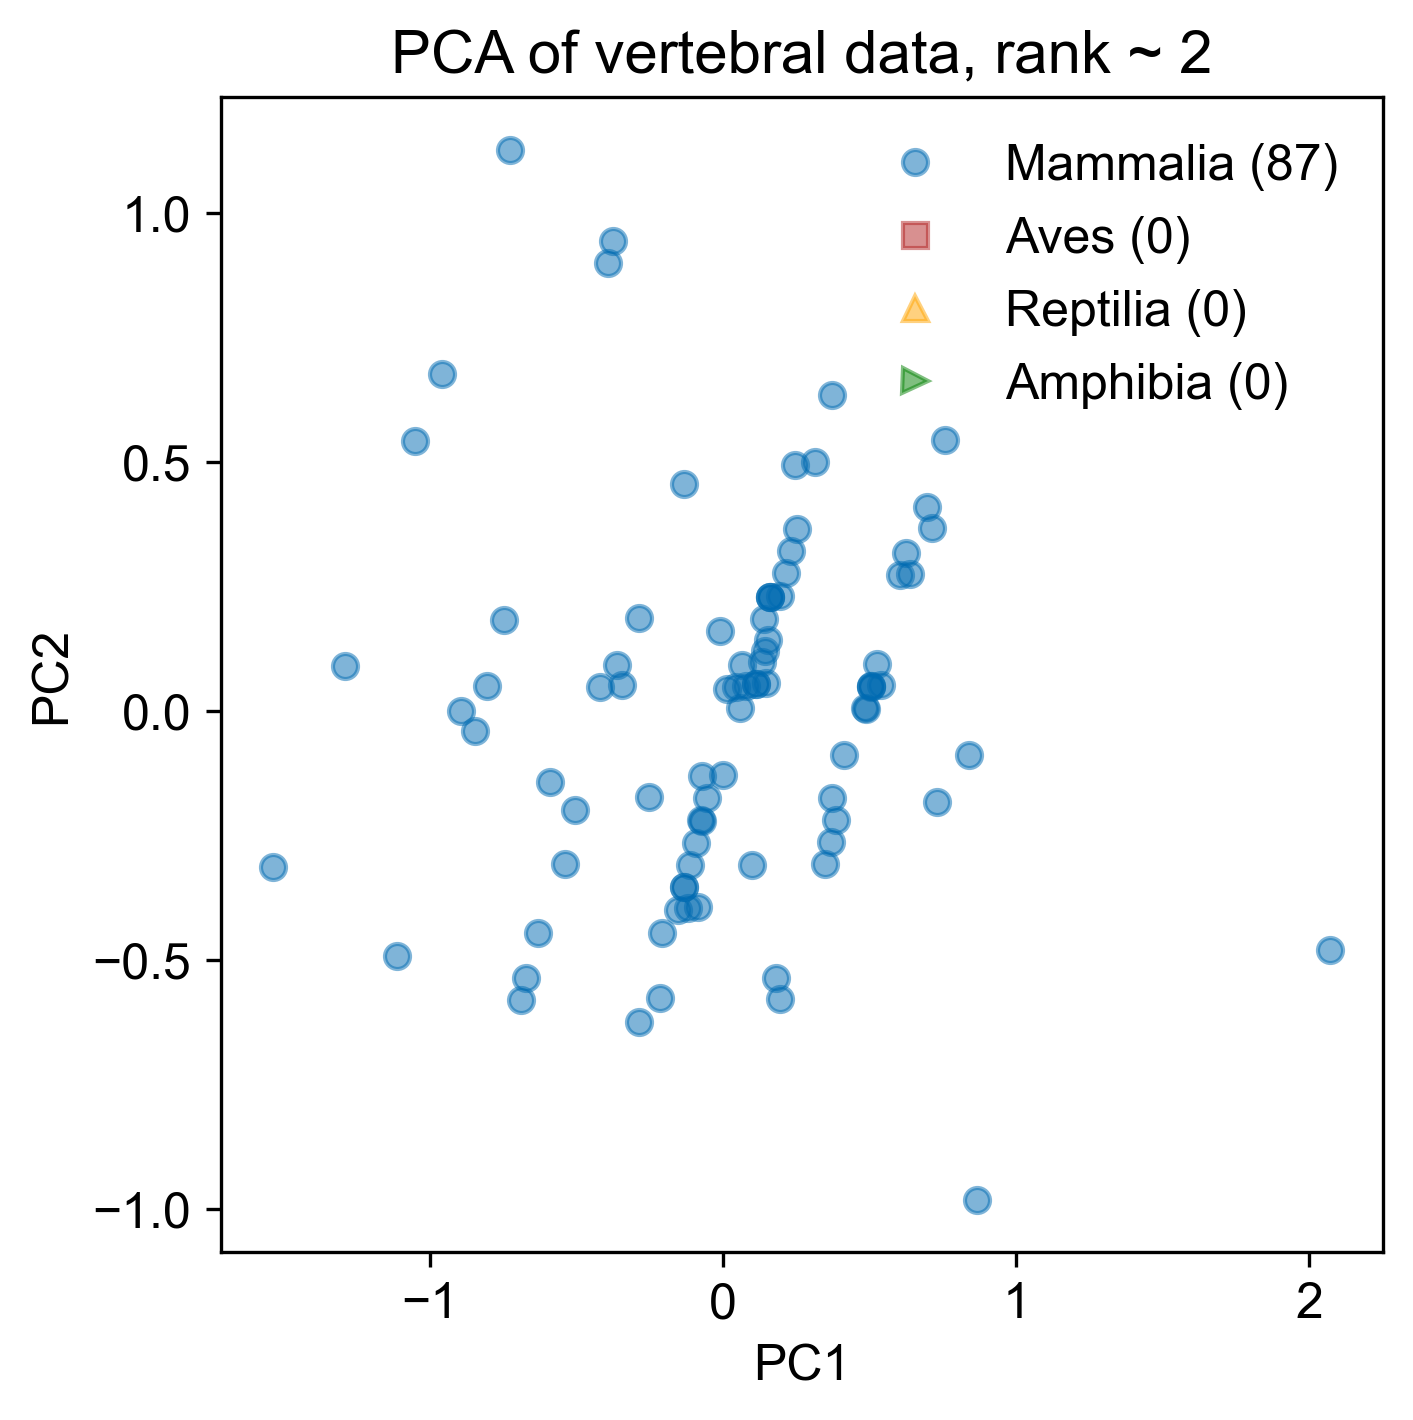

Source data for this figure (header and first rows):
2.135419002458327498e-01, 2.758382236173473334e-01, -1.582173855404565010e-01, 2.221908063108589404e-03, -9.979289894497422875e-03
1.398736603775789789e-01, 1.838530556617468115e-01, -7.138371364917087125e-03, -1.149179347475749735e-03, -1.294827973910500640e-02
1.597636050899340354e-01, 2.284945153633620718e-01, 1.159249532497218238e-02, -1.140849777490543504e-03, -1.362828381325673077e-02
1.538720661087671360e-01, 1.419138445125014414e-01, -2.144099856101243651e-01, 2.196919353152970711e-03, -7.939277672042222012e-03
1.339821213964118574e-01, 9.727238481088607003e-02, -2.331408523000136346e-01, 2.188589783167764480e-03, -7.259273597890497642e-03
2.533217896705433070e-01, 3.651211430205780206e-01, -1.207556521606779482e-01, 2.238567203079001866e-03, -1.133929804280087161e-02
1.936519555334776932e-01, 2.311967639157320731e-01, -1.769482522303457706e-01, 2.213578493123383173e-03, -9.299285820345698506e-03
2.334318449581880284e-01, 3.204796833189627048e-01, -1.394865188505672315e-01, 2.230237633093795635e-03, -1.065929396864914724e-02
-8.460040464526275006e-01, -4.000313151973100556e-02, -1.818118726430591470e-01, -1.733233529668037898e-02, -8.402578298873697449e-03
1.430124846288571838e-01, 1.201940247146469076e-01, -2.234954582905063214e-01, 3.750632741857246044e-04, 1.278698797019311995e-02
1.479805271276004586e-01, 5.533317366164081097e-02, -4.404124665452209819e-01, 5.534688483796477987e-03, -2.250271530827713251e-03
-2.705617326399512024e-04, -1.280362521966073031e-01, -1.379744775295793646e-01, -3.025177631346832874e-03, 1.219801238511658559e-02
-2.506968944348550998e-01, -1.732150411781888666e-01, -1.296849689555318319e-01, -8.816336940792479648e-03, 2.227531903098847743e-02
-2.063622664824811270e-01, -4.465318772656076129e-01, 1.077109900872690179e-01, -7.974649868496476446e-03, -1.208621868680290201e-02
7.582367758086752119e-01, 5.432612119405082485e-01, 8.922773295544857153e-02, 6.847734103377529913e-03, 3.589609734559823240e-03
6.050087570910003265e-01, 2.727102051784462411e-01, 1.653832803714308519e-01, 3.443328412852365850e-03, 3.340636186559164944e-03
3.703917412764394790e-01, -1.752048202841706148e-01, 1.671752823569813418e-01, -3.629778145562888303e-03, 4.658420614548441918e-02
6.388971075345439843e-01, 2.754124537308162979e-01, -2.315746718388710101e-02, 6.797756683466292527e-03, 7.669634179470197211e-03
5.394473839727678133e-01, 5.220515522273971865e-02, -1.168118006333334763e-01, 6.756108833540261371e-03, 1.106965455022884681e-02
5.055590335292245996e-01, 4.950290667036960635e-02, 7.172894692198449051e-02, 3.401680562926334694e-03, 6.740656557317814546e-03
5.055590335292245996e-01, 4.950290667036960635e-02, 7.172894692198449051e-02, 3.401680562926334694e-03, 6.740656557317814546e-03
4.856690888168690989e-01, 4.861446968754346010e-03, 5.299808023209522101e-02, 3.393350992941128463e-03, 7.420660631469538915e-03
-1.196102300067711788e-01, -3.958850104062993092e-01, -2.503596776689150372e-01, -3.075155051258063321e-03, 1.627803683002695956e-02
-5.399885074380477157e-01, -3.082776596159541027e-01, -1.591371544258253223e-01, -1.280646409623391324e-02, 1.332637022000429661e-02
-2.873107651585968814e-01, 1.854806456541844284e-01, -1.416383683923612691e-01, -9.360410555782724962e-03, 1.017532339724636081e-02
5.939927240442566259e-02, 5.888126908238699997e-03, -8.178187745991154223e-02, -3.000188921391214181e-03, 1.015800016266141248e-02
1.131775675603243769e-01, 5.323183516222396161e-02, -2.515917583253402534e-01, 3.625689192079117884e-04, 1.380699408142072038e-02
1.131775675603243769e-01, 5.323183516222396161e-02, -2.515917583253402534e-01, 3.625689192079117884e-04, 1.380699408142072038e-02
-7.456397137671190167e-01, 1.826032569353924773e-01, -8.843749985817538073e-02, -1.547299615277971524e-02, -3.218886227479184070e-02
3.717468488209418886e-01, 6.335708112832231231e-01, -8.090491356779680454e-03, 4.708533290155927920e-04, 4.966941117448248066e-03
-4.184157366776797282e-01, 4.855540965641114148e-02, 1.803703693068573477e-01, -2.336502098286471693e-02, 8.510239405451747174e-02
-7.170569911465718427e-02, -1.310371090895345869e-01, 2.402268602393070607e-01, -1.700479934847320615e-02, 8.508507081993250953e-02
-9.567785748385853051e-01, 6.770896338044581908e-01, -1.605808130314968774e-02, -2.904567597317331967e-02, 4.461348686136902553e-02
-8.938908026273593155e-01, -7.661689228556367581e-04, 2.140004891574661117e-01, -2.403286226792301916e-02, -1.774057835884751411e-02
2.071794795713901127e+00, -4.809927637439356252e-01, -1.789839439254882758e-01, 3.530378760432571067e-02, 5.771086851142323559e-02
-6.326320828949242303e-01, -4.455051973261231479e-01, -2.706896760473777308e-02, -1.436818978282882256e-02, -9.348879155611028446e-03
-1.128040819018718555e-01, -3.099052496083917196e-01, -2.463715739838114038e-02, -4.595232887926944954e-03, -9.797232916347042853e-03
1.242712535342627156e-02, 4.452417945216080586e-02, 3.137505236760510519e-01, -7.883024598659214843e-03, -1.956626350247192558e-02
-3.600643959031182284e-01, 9.289456764563064350e-02, 9.160685118615521927e-03, -1.091380667239242458e-02, -1.317993005252074412e-02
-7.302419247716152029e-02, -2.206223302051609769e-01, 1.282457598139741251e-02, -4.578573747956532491e-03, -1.115724106465051935e-02
-7.393880160089394415e-02, -2.200214201522078250e-01, 1.310453664596006318e-02, -6.396265041931172013e-03, 9.229022540508974304e-03
-5.404885688853866554e-02, -1.753799604505925647e-01, 3.183540333584933268e-02, -6.387935471945965782e-03, 8.549018466357249935e-03
-1.525839713265824127e-01, -3.991881690116222403e-01, -6.209889077815967939e-02, -4.611892027897350477e-03, -8.437224768043594114e-03
-1.326940266142271341e-01, -3.545467093100070910e-01, -4.336802408827040989e-02, -4.603562457912151185e-03, -9.117228842195318483e-03
-5.062932117551988132e-01, -1.986260446910540489e-01, -1.831957458800577421e-02, -1.264516301260322842e-02, -1.092440256699001022e-02
4.540086667323728342e-02, 4.782733805748407008e-02, 1.254897367852957080e-01, -6.346287622019934627e-03, 5.148998095598628089e-03
-9.291413718951679890e-02, -2.652637899067763483e-01, -5.906290708491870878e-03, -4.586903317941738722e-03, -1.047723699049876722e-02
-1.326940266142271341e-01, -3.545467093100070910e-01, -4.336802408827040989e-02, -4.603562457912151185e-03, -9.117228842195318483e-03
-1.322535281934571483e-01, 4.548298323103400209e-01, -2.183538371374688647e-01, -2.320622277308288794e-03, -3.034823026507199595e-02
-1.144172564898560118e-02, 1.596876572963934482e-01, 1.386219140870171285e-01, -7.923848675639992567e-03, 4.133322793017230046e-03
-2.868366544556342213e-01, -6.244968060191157244e-01, 3.306748399227459057e-02, -9.825659442411940891e-03, 1.102006121496351687e-02
1.801276605052521962e-01, -5.368414766083228207e-01, 2.050292143994972283e-01, -1.597769094134560142e-03, -1.346355006969135459e-02
1.941260662364403533e-01, -5.787806877575679687e-01, -2.242399845710021933e-03, 1.748329606494160304e-03, -8.454548002628597958e-03
3.672440296664705173e-01, -2.635882212938908120e-01, -5.966708057180307445e-02, 5.161064867004523660e-03, -8.885578528779636276e-03
4.129154580723475298e-01, -8.772463103979954990e-02, 2.037971337430720120e-01, 1.839954876331421907e-03, -1.593459281829762153e-02
5.064736426529572455e-01, 4.890199661741634340e-02, 7.144898625742183984e-02, 5.219371856900967277e-03, -1.364560704784173462e-02
3.129916238076089208e-01, 4.990455221254239682e-01, -6.456305209101013964e-02, 2.263555913034620559e-03, -1.337931026525607248e-02
2.452149229205218273e-01, 4.936410250206840766e-01, 3.125184430196257801e-01, -4.445300628193232795e-03, -2.203730625107816476e-02
6.976523325478769522e-01, 4.099377428886153973e-01, 3.331509355034335818e-02, 5.005054099447278637e-03, 2.601588556217454551e-02
6.258133109270884731e-01, 3.167507548271083495e-01, 1.838341863967575263e-01, 5.269349276812204663e-03, -1.772563149275210859e-02
8.391852744847909662e-01, -8.875131097928401491e-02, 3.385770914350788585e-01, 8.233494790663757612e-03, -1.867193234948943958e-02
... 26 more rows
